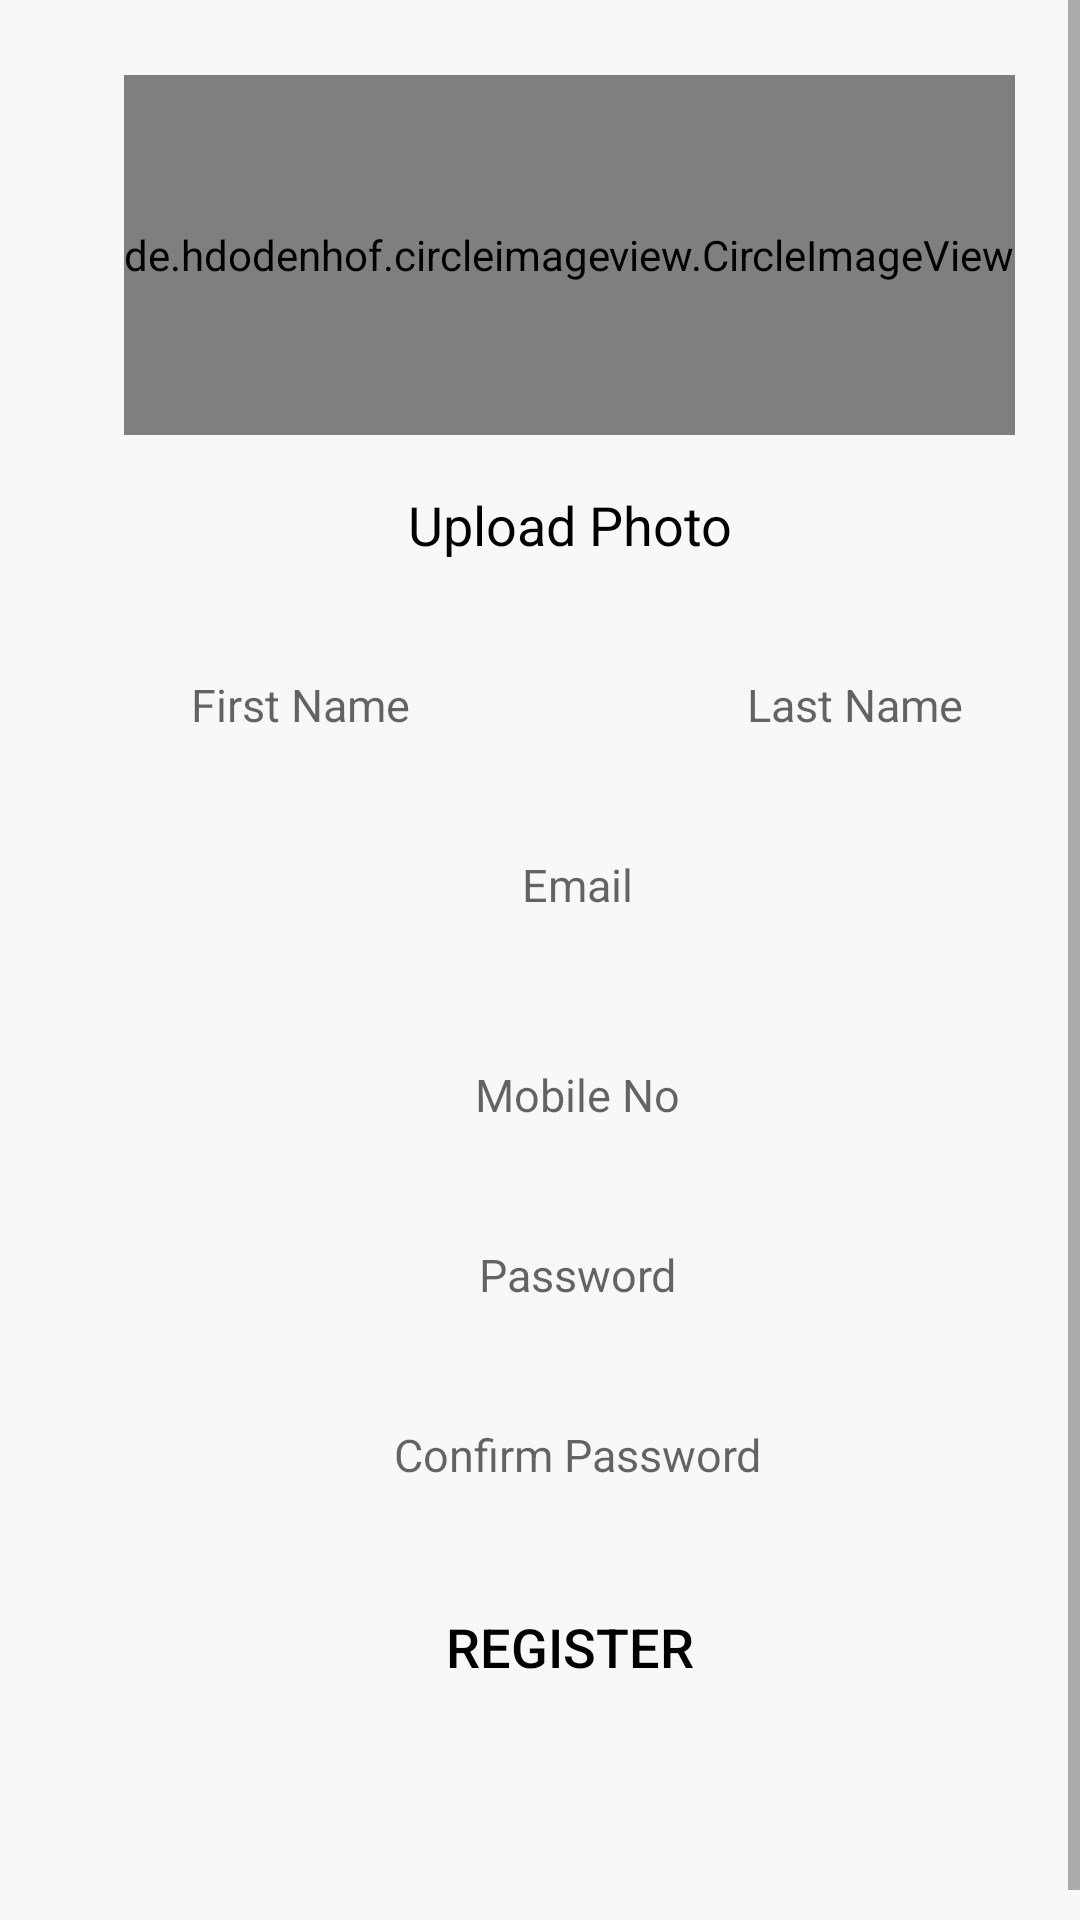

Write the Android layout XML for this screen, with the resource values it uses.
<!-- AndroidManifest.xml: application theme AppTheme -->
<!-- res/layout/activity_register.xml -->
<?xml version="1.0" encoding="utf-8"?>
<LinearLayout xmlns:android="http://schemas.android.com/apk/res/android"
    xmlns:app="http://schemas.android.com/apk/res-auto"
    xmlns:tools="http://schemas.android.com/tools"
    android:background="#f8f8f8"
    android:id="@+id/background"
    android:orientation="vertical"
    android:layout_width="match_parent"
    android:layout_height="match_parent">

   

    <ScrollView
        android:layout_width="match_parent"
        android:layout_height="match_parent"
        android:fillViewport="true">

        <LinearLayout

            android:layout_width="match_parent"
            android:layout_height="wrap_content"
            android:layout_margin="10dp"
            android:orientation="vertical"
            android:padding="0dp">

            <de.hdodenhof.circleimageview.CircleImageView
                android:layout_width="wrap_content"
                android:layout_height="120dp"
                android:id="@+id/ivphoto"
                android:layout_gravity="center"
                android:layout_marginTop="15dp"
                android:src="@mipmap/user"/>

            <TextView
                android:layout_width="match_parent"
                android:layout_height="40dp"
                android:textSize="18dp"
                android:layout_marginTop="10dp"
                android:layout_marginRight="0dp"
                android:textColor="@color/black"
                android:gravity="center"
                android:id="@+id/tvUploadPhoto"
                android:text="Upload Photo" />


            <LinearLayout
                android:layout_width="match_parent"
                android:layout_height="40dp"
                android:layout_marginTop="20dp"
                android:orientation="horizontal"
                android:weightSum="2">

                <EditText
                    android:id="@+id/edfirstname"
                    android:layout_width="0dp"
                    android:layout_height="match_parent"
                    android:layout_marginRight="10dp"
                    android:layout_weight="1"
                    android:background="@drawable/custom_tv_new"
                    android:gravity="center"
                    android:hint="First Name"
                    android:paddingStart="5dp"
                    android:paddingLeft="5dp"
                    android:textColor="@color/black"
                    android:textSize="15dp" />


                <EditText
                    android:id="@+id/edlastname"
                    android:layout_width="0dp"
                    android:layout_height="match_parent"
                    android:layout_weight="1"
                    android:background="@drawable/custom_tv_new"
                    android:gravity="center"
                    android:hint="Last Name"
                    android:paddingStart="5dp"
                    android:paddingLeft="5dp"
                    android:textColor="@color/black"
                    android:textSize="15dp" />

            </LinearLayout>




            <LinearLayout
                android:layout_width="match_parent"
                android:layout_height="40dp"
                android:weightSum="2"
                android:layout_marginTop="20dp"
                android:orientation="horizontal">

                <EditText
                    android:id="@+id/edemail"
                    android:layout_width="match_parent"
                    android:layout_height="match_parent"
                    android:layout_marginRight="0dp"
                    android:layout_weight="1"
                    android:background="@drawable/custom_tv_new"
                    android:gravity="center"
                    android:paddingStart="5dp"
                    android:hint="Email"
                    android:inputType="textEmailAddress"
                    android:textColor="@color/black"
                    android:textSize="15dp"
                    android:paddingLeft="5dp" />

            </LinearLayout>


            <LinearLayout
                android:layout_width="match_parent"
                android:layout_height="wrap_content"
                android:orientation="horizontal"
                android:layout_marginTop="10dp">




            </LinearLayout>


            <LinearLayout
                android:layout_width="match_parent"
                android:layout_height="40dp"
                android:weightSum="2"
                android:layout_marginTop="20dp"
                android:orientation="horizontal">

                <EditText
                    android:id="@+id/edPhone"
                    android:layout_width="match_parent"
                    android:layout_height="match_parent"
                    android:layout_marginRight="0dp"
                    android:layout_weight="1"
                    android:background="@drawable/custom_tv_new"
                    android:gravity="center"
                    android:paddingStart="5dp"
                    android:hint="Mobile No"
                    android:inputType="number"
                    android:textColor="@color/black"
                    android:textSize="15dp"
                    android:paddingLeft="5dp" />

            </LinearLayout>










            <LinearLayout
                android:layout_width="match_parent"
                android:layout_height="40dp"
                android:weightSum="2"
                android:layout_marginTop="20dp"
                android:orientation="horizontal">

                <EditText
                    android:id="@+id/edPassword"
                    android:layout_width="match_parent"
                    android:layout_height="match_parent"
                    android:layout_marginRight="0dp"
                    android:layout_weight="1"
                    android:background="@drawable/custom_tv_new"
                    android:gravity="center"
                    android:paddingStart="5dp"
                    android:hint="Password"
                    android:inputType="textPassword"
                    android:textColor="@color/black"
                    android:textSize="15dp"
                    android:paddingLeft="5dp" />

            </LinearLayout>


            <LinearLayout
                android:layout_width="match_parent"
                android:layout_height="40dp"
                android:weightSum="2"
                android:layout_marginTop="20dp"
                android:orientation="horizontal">

                <EditText
                    android:id="@+id/edConfimPassword"
                    android:layout_width="match_parent"
                    android:layout_height="match_parent"
                    android:layout_marginRight="0dp"
                    android:layout_weight="1"
                    android:background="@drawable/custom_tv_new"
                    android:gravity="center"
                    android:paddingStart="5dp"
                    android:hint="Confirm Password"
                    android:inputType="textPassword"
                    android:textColor="@color/black"
                    android:textSize="15dp"
                    android:paddingLeft="5dp" />

            </LinearLayout>


            <Button
                android:layout_width="match_parent"
                android:layout_height="wrap_content"
                android:layout_marginTop="20dp"
                android:background="@drawable/custom_button_alert"
                android:text="Register"
                android:id="@+id/btnRegister"
                android:layout_gravity="center"
                android:layout_marginBottom="20dp"
                android:textColor="@color/black"
                android:textSize="18dp"/>

            
                
                
                
                
                
                
                
                
                
                
                


        </LinearLayout>

    </ScrollView>
</LinearLayout>
<!-- resources referenced by this layout -->
<resources>
  <color name="black">#000</color>
  <color name="colorAccent">#C9EE2037</color>
  <style name="AppTheme.AppBarOverlay" parent="ThemeOverlay.AppCompat.Dark.ActionBar" />
  <style name="AppTheme.PopupOverlay" parent="AppTheme.PopupOverlay" tools:ignore="ResourceCycle">
          
          <item name="colorPrimary">@color/colorPrimary</item>
          <item name="colorPrimaryDark">@color/colorPrimaryDark</item>
          <item name="colorAccent">@color/colorAccent</item>
      </style>
  <style name="AppTheme" parent="Theme.AppCompat.Light.NoActionBar">
          
          <item name="colorPrimary">@color/colorPrimary</item>
          <item name="colorPrimaryDark">@color/colorPrimaryDark</item>
          <item name="colorAccent">@color/colorAccent</item>
          
  
      </style>
  <color name="colorPrimary">#a8d1cd</color>
  <color name="colorPrimaryDark">#00574B</color>
</resources>
